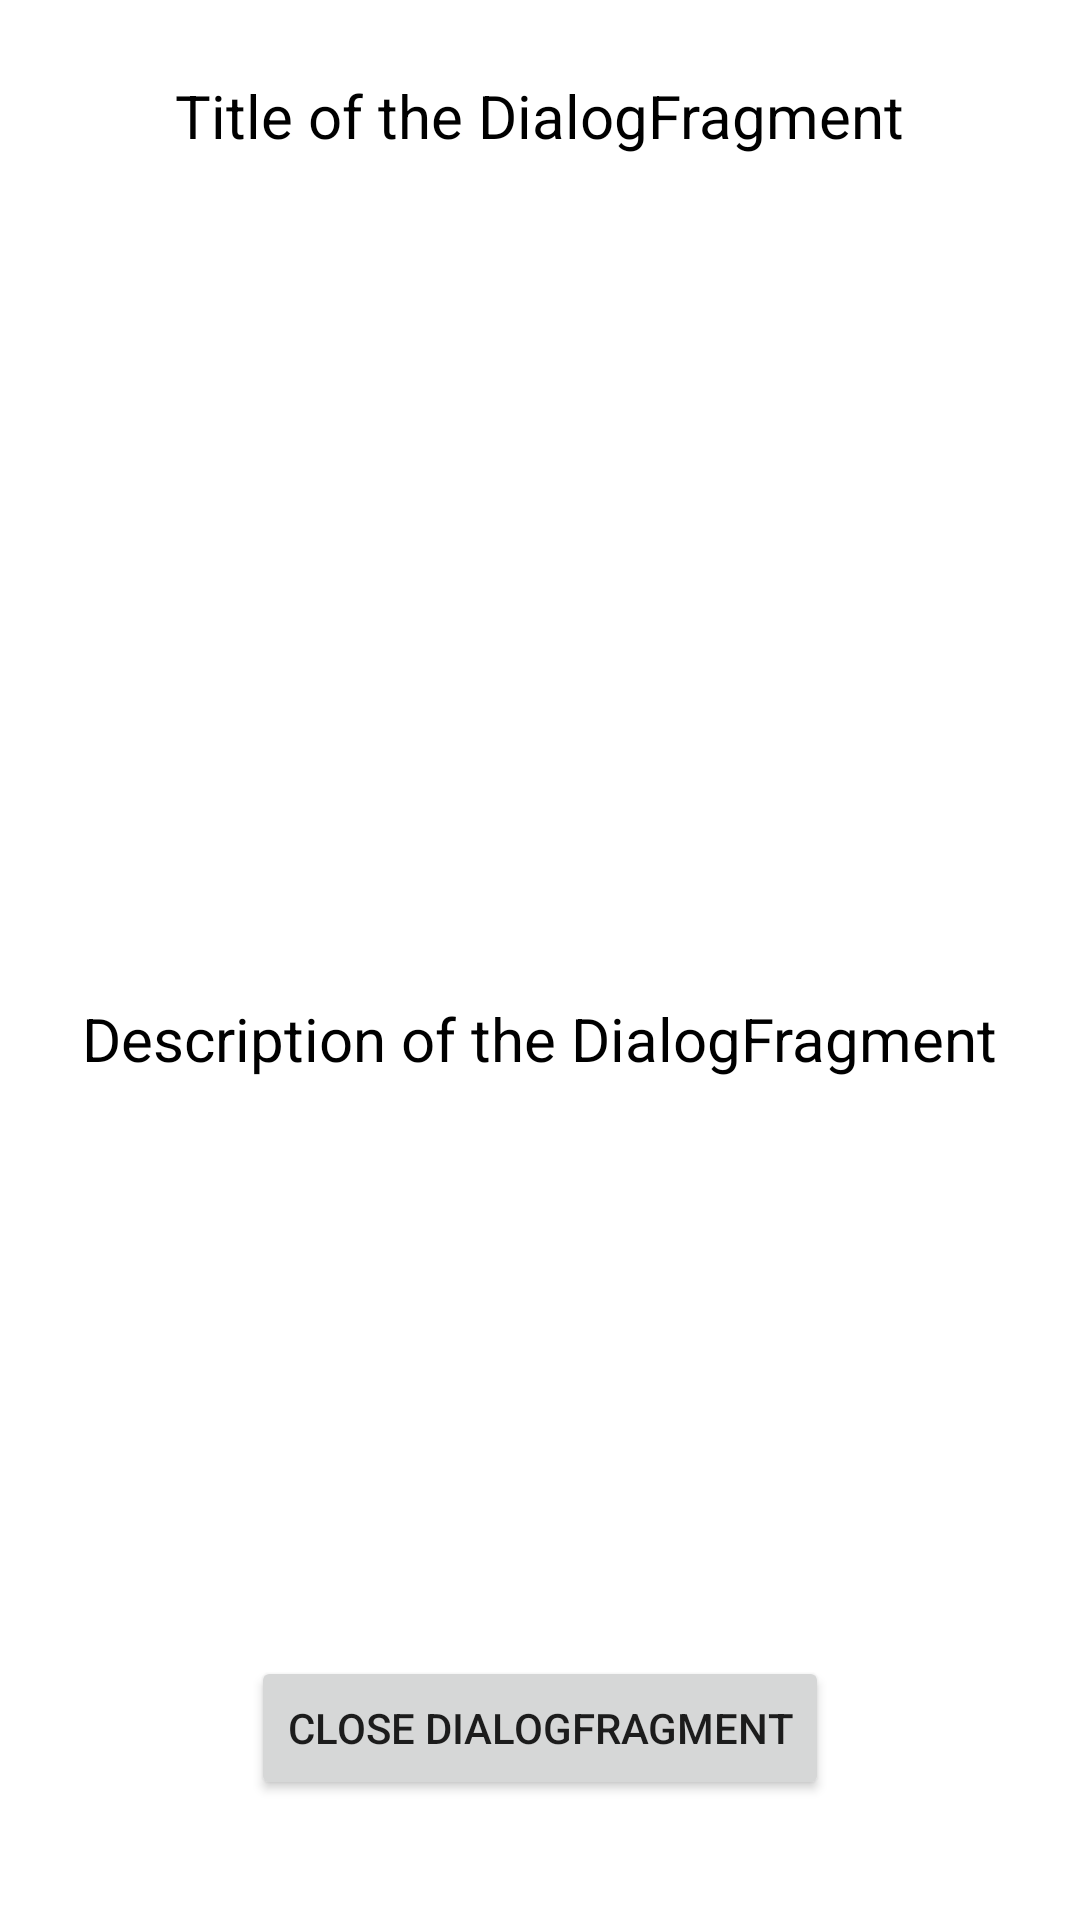

Produce the Android XML layout that renders to this screen, including the resource entries it uses.
<!-- AndroidManifest.xml: application theme Theme.PmAcademyAndroidMetelovL12 -->
<!-- res/layout/my_dialog_fragment.xml -->
<?xml version="1.0" encoding="utf-8"?>
<androidx.constraintlayout.widget.ConstraintLayout xmlns:android="http://schemas.android.com/apk/res/android"
    xmlns:app="http://schemas.android.com/apk/res-auto"
    android:id="@+id/parent_container"
    android:layout_width="match_parent"
    android:layout_height="match_parent">

    <androidx.appcompat.widget.AppCompatTextView
        android:id="@+id/tv_title"
        android:layout_width="wrap_content"
        android:layout_height="wrap_content"
        android:layout_marginTop="25dp"
        android:text="Title of the DialogFragment"
        android:textColor="@color/black"
        android:textSize="20sp"
        app:layout_constraintEnd_toEndOf="parent"
        app:layout_constraintStart_toStartOf="parent"
        app:layout_constraintTop_toTopOf="parent" />

    <androidx.appcompat.widget.AppCompatTextView
        android:id="@+id/tv_description"
        android:layout_width="wrap_content"
        android:layout_height="wrap_content"
        android:layout_marginTop="25dp"
        android:layout_marginBottom="25dp"
        android:text="Description of the DialogFragment"
        android:textColor="@color/black"
        android:textSize="20sp"
        app:layout_constraintBottom_toBottomOf="parent"
        app:layout_constraintEnd_toEndOf="parent"
        app:layout_constraintStart_toStartOf="parent"
        app:layout_constraintTop_toBottomOf="@+id/tv_title" />

    <androidx.appcompat.widget.AppCompatButton
        android:id="@+id/btnCloseFragment"
        android:layout_width="wrap_content"
        android:layout_height="wrap_content"
        android:layout_marginBottom="40dp"
        android:text="Close DialogFragment"
        app:layout_constraintBottom_toBottomOf="parent"
        app:layout_constraintEnd_toEndOf="parent"
        app:layout_constraintStart_toStartOf="parent" />

</androidx.constraintlayout.widget.ConstraintLayout>
<!-- resources referenced by this layout -->
<resources>
  <color name="black">#FF000000</color>
  <style name="Theme.PmAcademyAndroidMetelovL12" parent="Theme.MaterialComponents.DayNight.DarkActionBar">
          
          <item name="colorPrimary">@color/purple_500</item>
          <item name="colorPrimaryVariant">@color/purple_700</item>
          <item name="colorOnPrimary">@color/white</item>
          
          <item name="colorSecondary">@color/teal_200</item>
          <item name="colorSecondaryVariant">@color/teal_700</item>
          <item name="colorOnSecondary">@color/black</item>
          
          <item name="android:statusBarColor" tools:targetApi="l">?attr/colorPrimaryVariant</item>
          
      </style>
  <color name="purple_500">#FF6200EE</color>
  <color name="purple_700">#FF3700B3</color>
  <color name="white">#FFFFFFFF</color>
  <color name="teal_200">#FF03DAC5</color>
  <color name="teal_700">#FF018786</color>
</resources>
